Dataset: images (GitHub, christian-kessler/recipe_picture_rating). Classes: nice, ugly.

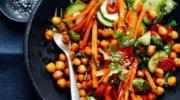
Label: nice

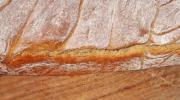
Label: ugly

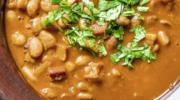
Label: ugly

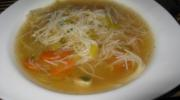
Label: ugly

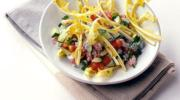
Label: nice

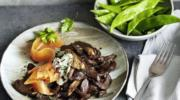
Label: nice
